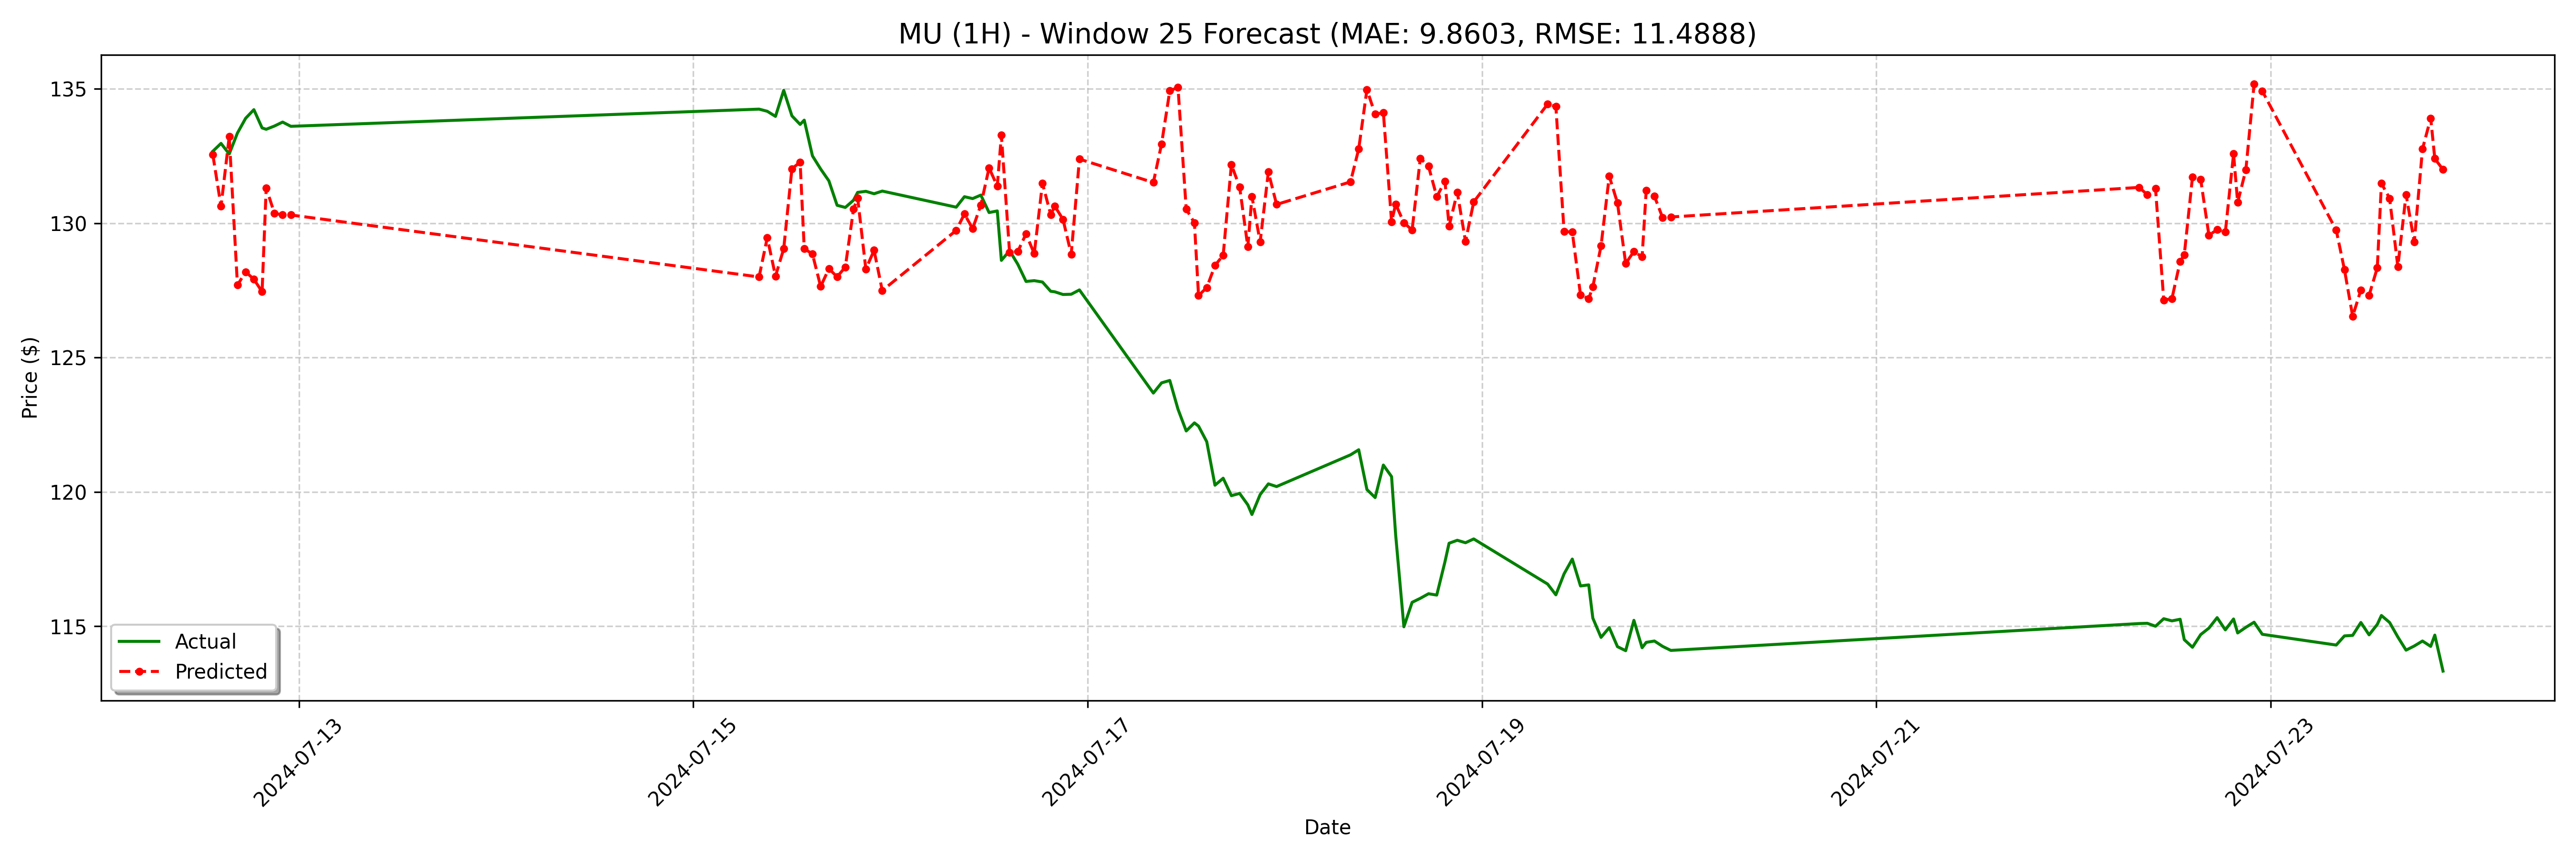

The data file committed next to this chart (first rows):
date, actual, forecast
2024-07-12 13:30:00, 132.7, 132.6
2024-07-12 14:30:00, 133, 130.6
2024-07-12 15:30:00, 132.6, 133.2
2024-07-12 16:30:00, 133.4, 127.7
2024-07-12 17:30:00, 133.9, 128.2
2024-07-12 18:30:00, 134.2, 127.9
2024-07-12 19:30:00, 133.6, 127.5
2024-07-12 20:00:00, 133.5, 131.3
2024-07-12 21:00:00, 133.6, 130.4
2024-07-12 22:00:00, 133.8, 130.3
2024-07-12 23:00:00, 133.6, 130.3
2024-07-15 08:00:00, 134.2, 128
2024-07-15 09:00:00, 134.2, 129.5
2024-07-15 10:00:00, 134, 128
2024-07-15 11:00:00, 134.9, 129.1
2024-07-15 12:00:00, 134.0, 132
2024-07-15 13:00:00, 133.7, 132.3
2024-07-15 13:30:00, 133.8, 129.1
2024-07-15 14:30:00, 132.5, 128.9
2024-07-15 15:30:00, 132, 127.6
2024-07-15 16:30:00, 131.6, 128.3
2024-07-15 17:30:00, 130.7, 128
2024-07-15 18:30:00, 130.6, 128.4
2024-07-15 19:30:00, 130.9, 130.5
2024-07-15 20:00:00, 131.2, 130.9
2024-07-15 21:00:00, 131.2, 128.3
2024-07-15 22:00:00, 131.1, 129
2024-07-15 23:00:00, 131.2, 127.5
2024-07-16 08:00:00, 130.6, 129.7
2024-07-16 09:00:00, 131, 130.3
2024-07-16 10:00:00, 130.9, 129.8
2024-07-16 11:00:00, 131.1, 130.7
2024-07-16 12:00:00, 130.4, 132.1
2024-07-16 13:00:00, 130.5, 131.4
2024-07-16 13:30:00, 128.6, 133.3
2024-07-16 14:30:00, 129, 128.9
2024-07-16 15:30:00, 128.5, 129
2024-07-16 16:30:00, 127.8, 129.6
2024-07-16 17:30:00, 127.9, 128.9
2024-07-16 18:30:00, 127.8, 131.5
2024-07-16 19:30:00, 127.5, 130.3
2024-07-16 20:00:00, 127.5, 130.6
2024-07-16 21:00:00, 127.3, 130.1
2024-07-16 22:00:00, 127.4, 128.8
2024-07-16 23:00:00, 127.5, 132.4
2024-07-17 08:00:00, 123.7, 131.5
2024-07-17 09:00:00, 124.1, 133
2024-07-17 10:00:00, 124.2, 134.9
2024-07-17 11:00:00, 123.1, 135.1
2024-07-17 12:00:00, 122.3, 130.5
2024-07-17 13:00:00, 122.6, 130
2024-07-17 13:30:00, 122.4, 127.3
2024-07-17 14:30:00, 121.9, 127.6
2024-07-17 15:30:00, 120.2, 128.4
2024-07-17 16:30:00, 120.5, 128.8
2024-07-17 17:30:00, 119.9, 132.2
2024-07-17 18:30:00, 119.9, 131.4
2024-07-17 19:30:00, 119.5, 129.1
2024-07-17 20:00:00, 119.2, 131
2024-07-17 21:00:00, 119.9, 129.3
... 68 more rows
